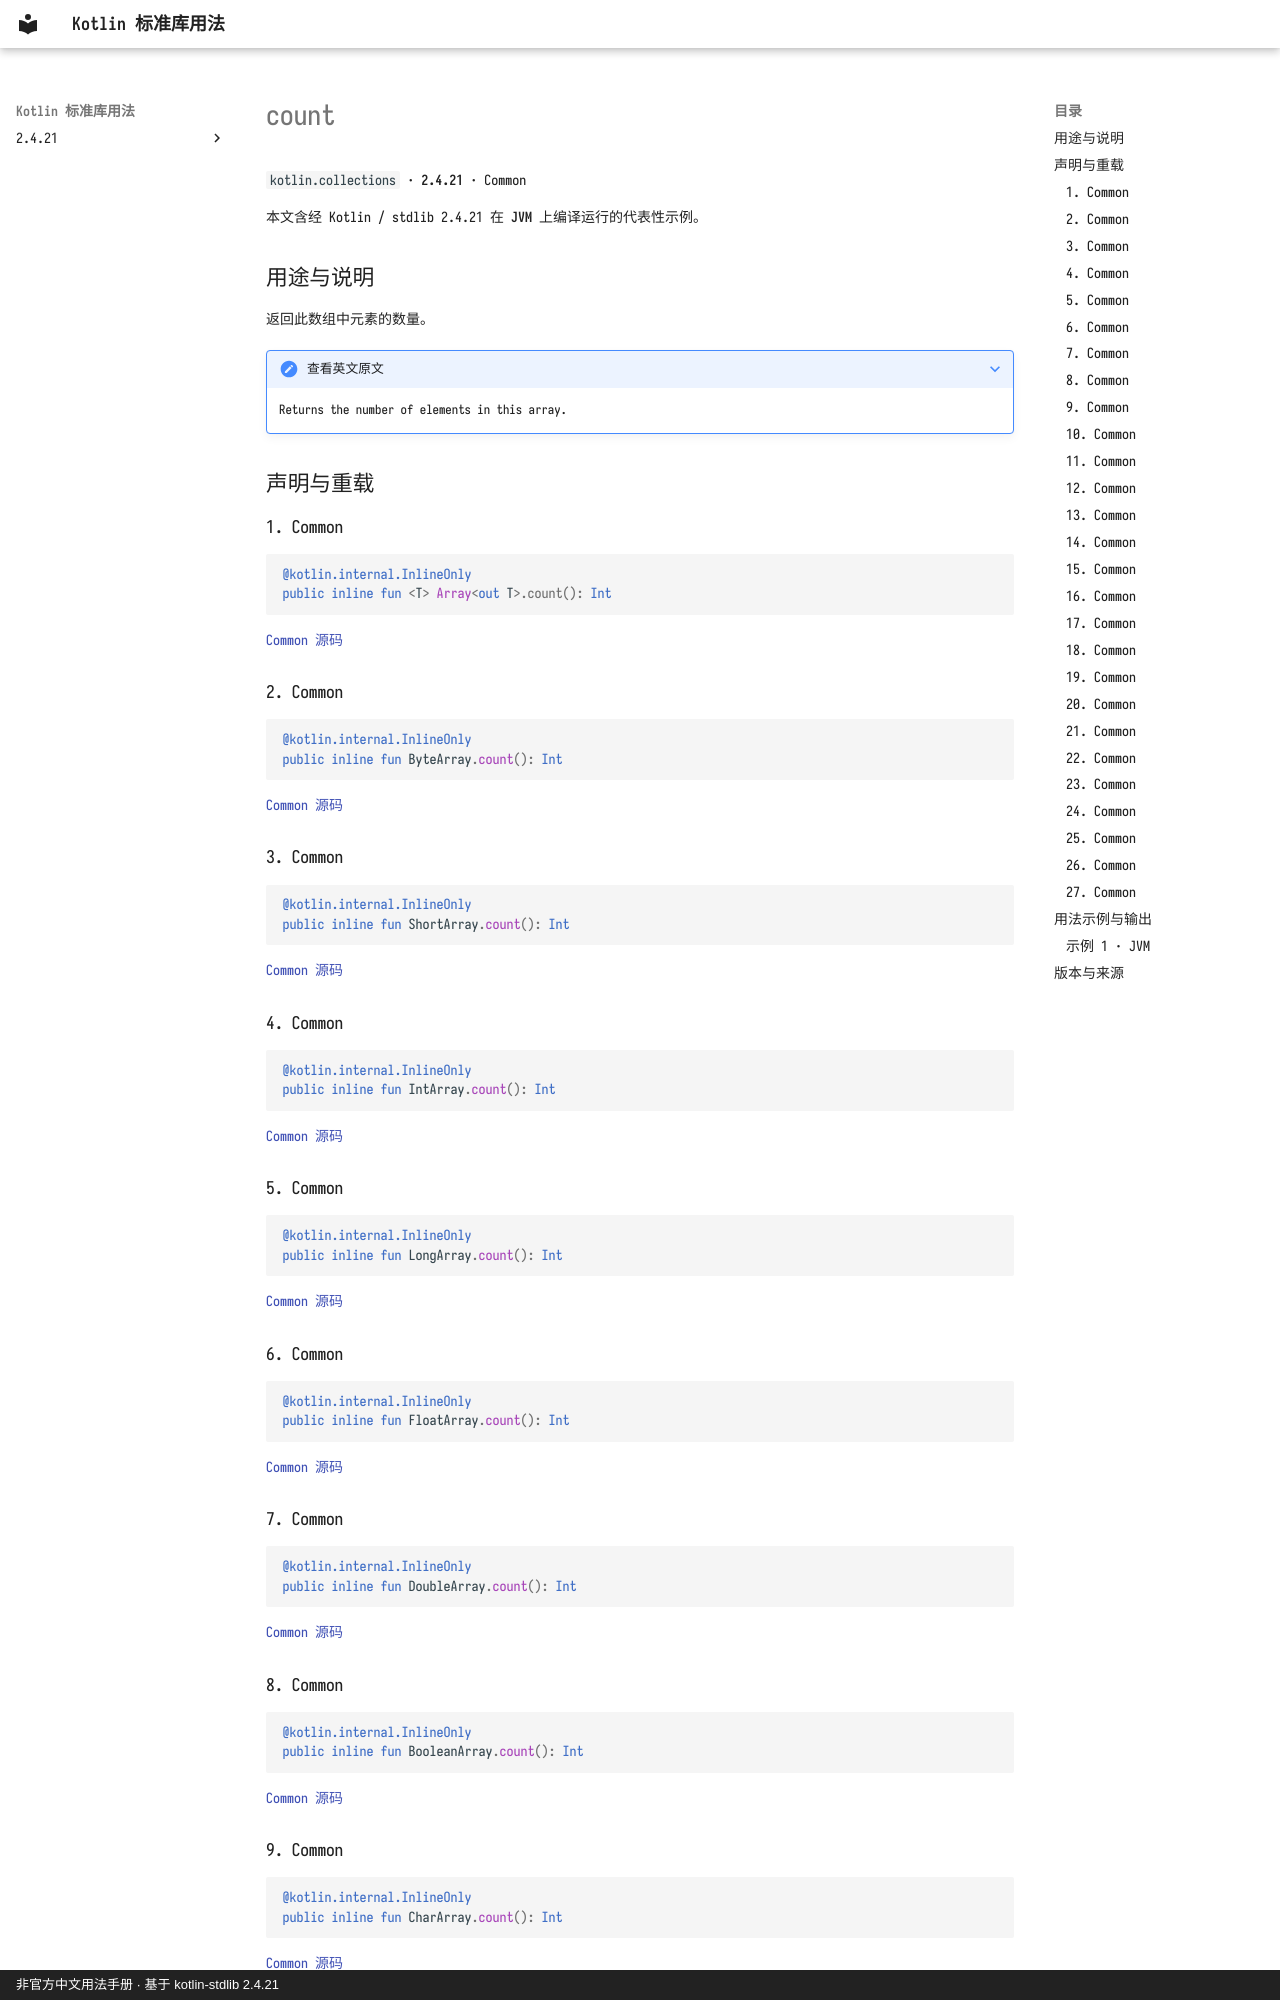

repository: oooooooko/kotlin-stdlib-docs · page: zh/api/kotlin.collections/count--6c35493a/index.html · generator: mkdocs · copyright: 非官方中文用法手册 · 基于 kotlin-stdlib 2.4.21

# count

`kotlin.collections` · **2.4.21** · Common

本文含经 Kotlin / stdlib 2.4.21 在 **JVM** 上编译运行的代表性示例。

## 用途与说明

返回此数组中元素的数量。

??? note "查看英文原文"

    Returns the number of elements in this array.

## 声明与重载

### 1. Common

```kotlin
@kotlin.internal.InlineOnly
public inline fun <T> Array<out T>.count(): Int
```

[Common 源码](https://github.com/JetBrains/kotlin/blob/v2.4.21/libraries/stdlib/common/src/generated/_Arrays.kt#L15393)

### 2. Common

```kotlin
@kotlin.internal.InlineOnly
public inline fun ByteArray.count(): Int
```

[Common 源码](https://github.com/JetBrains/kotlin/blob/v2.4.21/libraries/stdlib/common/src/generated/_Arrays.kt#L15401)

### 3. Common

```kotlin
@kotlin.internal.InlineOnly
public inline fun ShortArray.count(): Int
```

[Common 源码](https://github.com/JetBrains/kotlin/blob/v2.4.21/libraries/stdlib/common/src/generated/_Arrays.kt#L15409)

### 4. Common

```kotlin
@kotlin.internal.InlineOnly
public inline fun IntArray.count(): Int
```

[Common 源码](https://github.com/JetBrains/kotlin/blob/v2.4.21/libraries/stdlib/common/src/generated/_Arrays.kt#L15417)

### 5. Common

```kotlin
@kotlin.internal.InlineOnly
public inline fun LongArray.count(): Int
```

[Common 源码](https://github.com/JetBrains/kotlin/blob/v2.4.21/libraries/stdlib/common/src/generated/_Arrays.kt#L15425)

### 6. Common

```kotlin
@kotlin.internal.InlineOnly
public inline fun FloatArray.count(): Int
```

[Common 源码](https://github.com/JetBrains/kotlin/blob/v2.4.21/libraries/stdlib/common/src/generated/_Arrays.kt#L15433)

### 7. Common

```kotlin
@kotlin.internal.InlineOnly
public inline fun DoubleArray.count(): Int
```

[Common 源码](https://github.com/JetBrains/kotlin/blob/v2.4.21/libraries/stdlib/common/src/generated/_Arrays.kt#L15441)

### 8. Common

```kotlin
@kotlin.internal.InlineOnly
public inline fun BooleanArray.count(): Int
```

[Common 源码](https://github.com/JetBrains/kotlin/blob/v2.4.21/libraries/stdlib/common/src/generated/_Arrays.kt#L15449)

### 9. Common

```kotlin
@kotlin.internal.InlineOnly
public inline fun CharArray.count(): Int
```

[Common 源码](https://github.com/JetBrains/kotlin/blob/v2.4.21/libraries/stdlib/common/src/generated/_Arrays.kt#L15457)

### 10. Common

```kotlin
public inline fun <T> Array<out T>.count(predicate: (T) -> Boolean): Int
```

[Common 源码](https://github.com/JetBrains/kotlin/blob/v2.4.21/libraries/stdlib/common/src/generated/_Arrays.kt#L15465)

返回与给定的 `predicate` 匹配的元素数。
